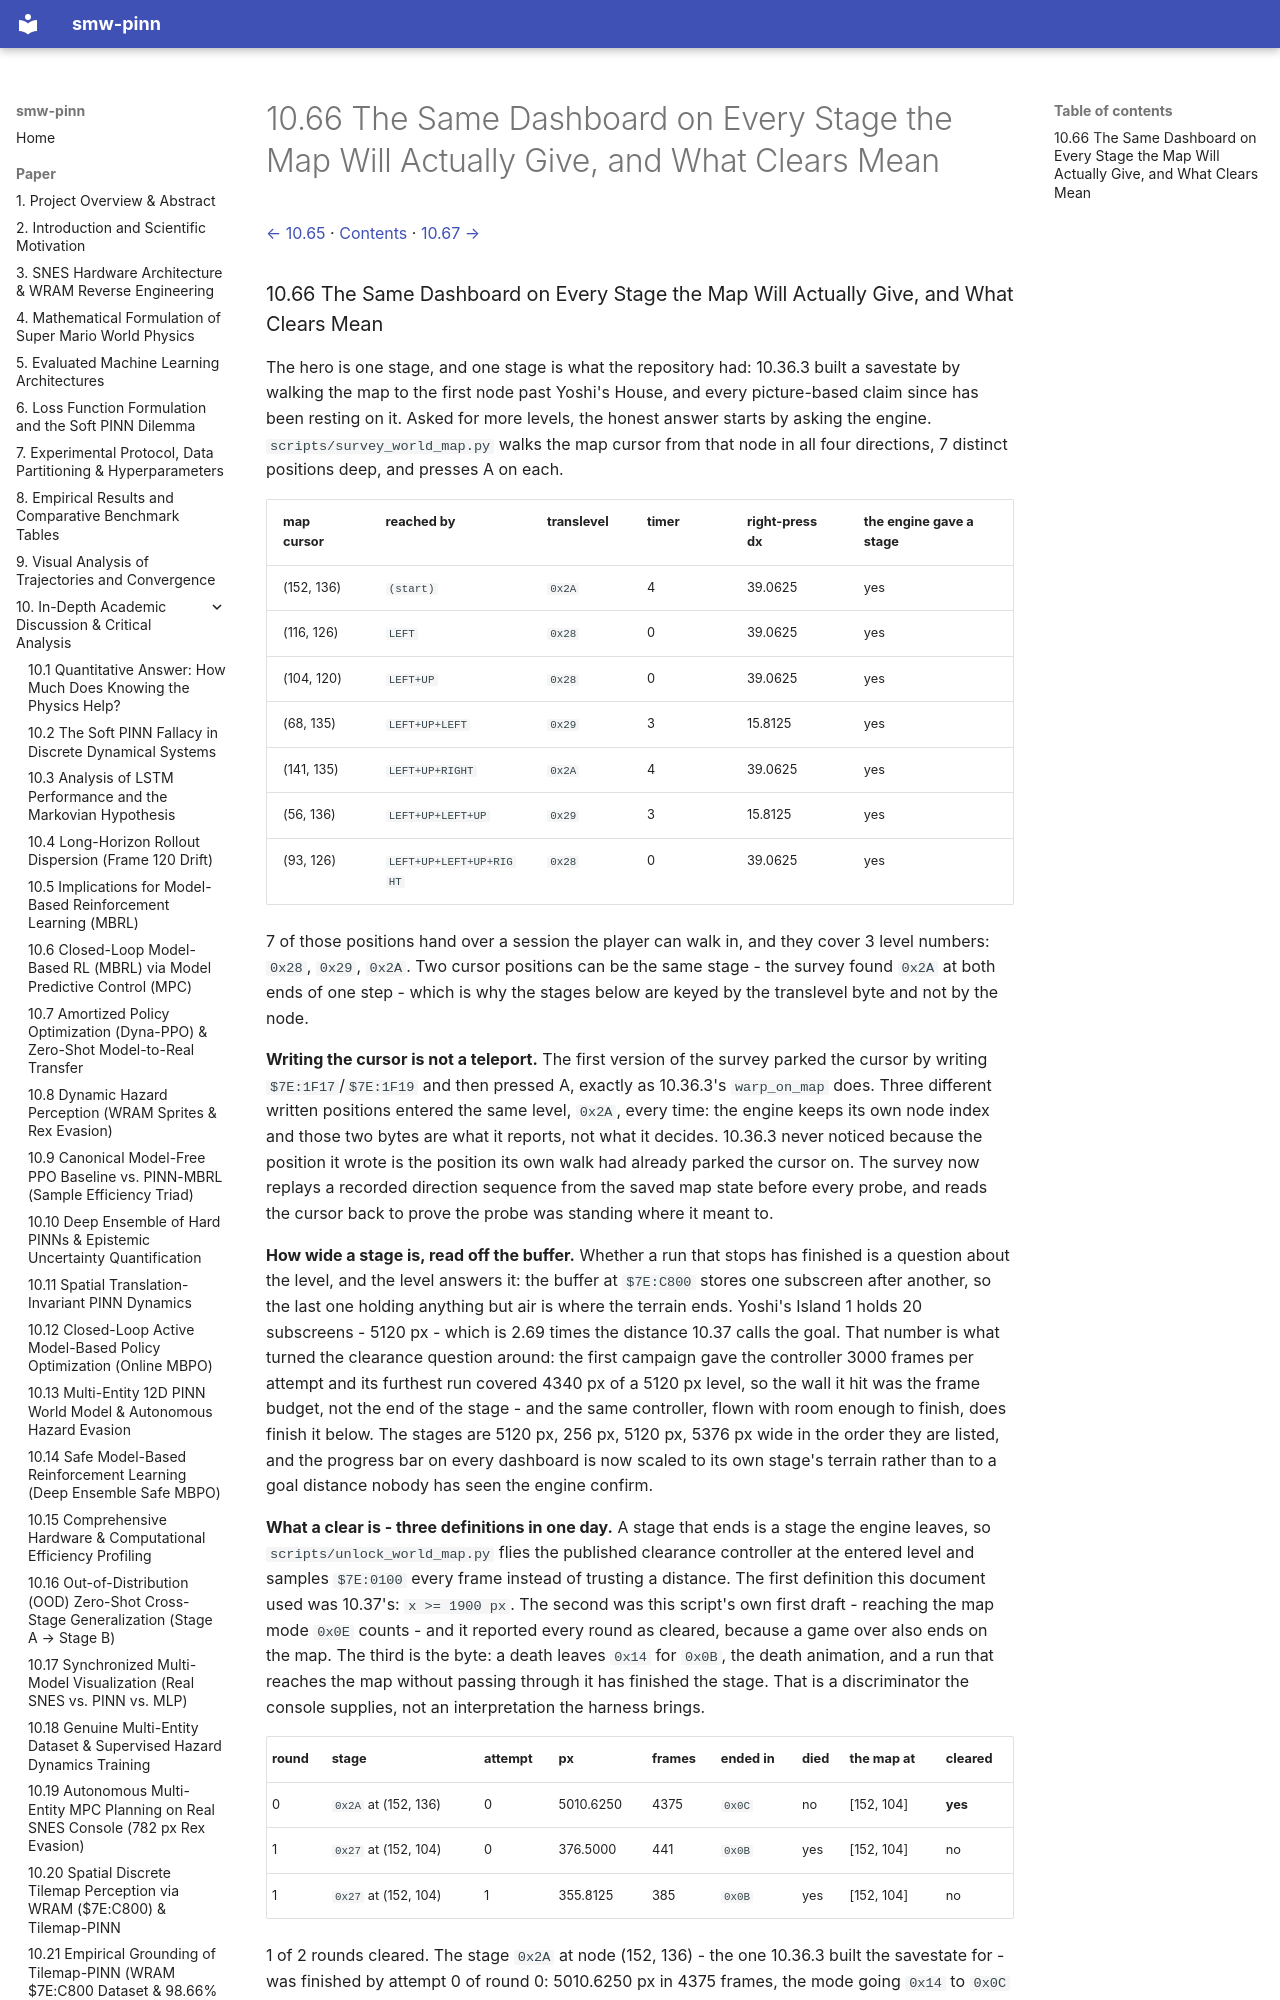

repository: PedroM2626/smw-sciml · page: paper/10-66-the-same-dashboard-on-every-stage-the.html · generator: mkdocs

[← 10.65](10-65-velocity-from-frames-that-actually-move.md) · [Contents](../../README.md#contents) · [10.67 →](10-67-re-running-the-map-survey-and-the-map.md)

### 10.66 The Same Dashboard on Every Stage the Map Will Actually Give, and What Clears Mean

The hero is one stage, and one stage is what the repository had: 10.36.3 built a savestate by walking the map to the first node past Yoshi's House, and every picture-based claim since has been resting on it. Asked for more levels, the honest answer starts by asking the engine. `scripts/survey_world_map.py` walks the map cursor from that node in all four directions, 7 distinct positions deep, and presses A on each.

| map cursor | reached by | translevel | timer | right-press dx | the engine gave a stage |
|---|---|---|---|---|---|
| (152, 136) | `(start)` | `0x2A` | 4 | 39.0625 | yes |
| (116, 126) | `LEFT` | `0x28` | 0 | 39.0625 | yes |
| (104, 120) | `LEFT+UP` | `0x28` | 0 | 39.0625 | yes |
| (68, 135) | `LEFT+UP+LEFT` | `0x29` | 3 | 15.8125 | yes |
| (141, 135) | `LEFT+UP+RIGHT` | `0x2A` | 4 | 39.0625 | yes |
| (56, 136) | `LEFT+UP+LEFT+UP` | `0x29` | 3 | 15.8125 | yes |
| (93, 126) | `LEFT+UP+LEFT+UP+RIGHT` | `0x28` | 0 | 39.0625 | yes |

7 of those positions hand over a session the player can walk in, and they cover 3 level numbers: `0x28`, `0x29`, `0x2A`. Two cursor positions can be the same stage - the survey found `0x2A` at both ends of one step - which is why the stages below are keyed by the translevel byte and not by the node.

**Writing the cursor is not a teleport.** The first version of the survey parked the cursor by writing `$7E:1F17`/`$7E:1F19` and then pressed A, exactly as 10.36.3's `warp_on_map` does. Three different written positions entered the same level, `0x2A`, every time: the engine keeps its own node index and those two bytes are what it reports, not what it decides. 10.36.3 never noticed because the position it wrote is the position its own walk had already parked the cursor on. The survey now replays a recorded direction sequence from the saved map state before every probe, and reads the cursor back to prove the probe was standing where it meant to.

**How wide a stage is, read off the buffer.** Whether a run that stops has finished is a question about the level, and the level answers it: the buffer at `$7E:C800` stores one subscreen after another, so the last one holding anything but air is where the terrain ends. Yoshi's Island 1 holds 20 subscreens - 5120 px - which is 2.69 times the distance 10.37 calls the goal. That number is what turned the clearance question around: the first campaign gave the controller 3000 frames per attempt and its furthest run covered 4340 px of a 5120 px level, so the wall it hit was the frame budget, not the end of the stage - and the same controller, flown with room enough to finish, does finish it below. The stages are 5120 px, 256 px, 5120 px, 5376 px wide in the order they are listed, and the progress bar on every dashboard is now scaled to its own stage's terrain rather than to a goal distance nobody has seen the engine confirm.
